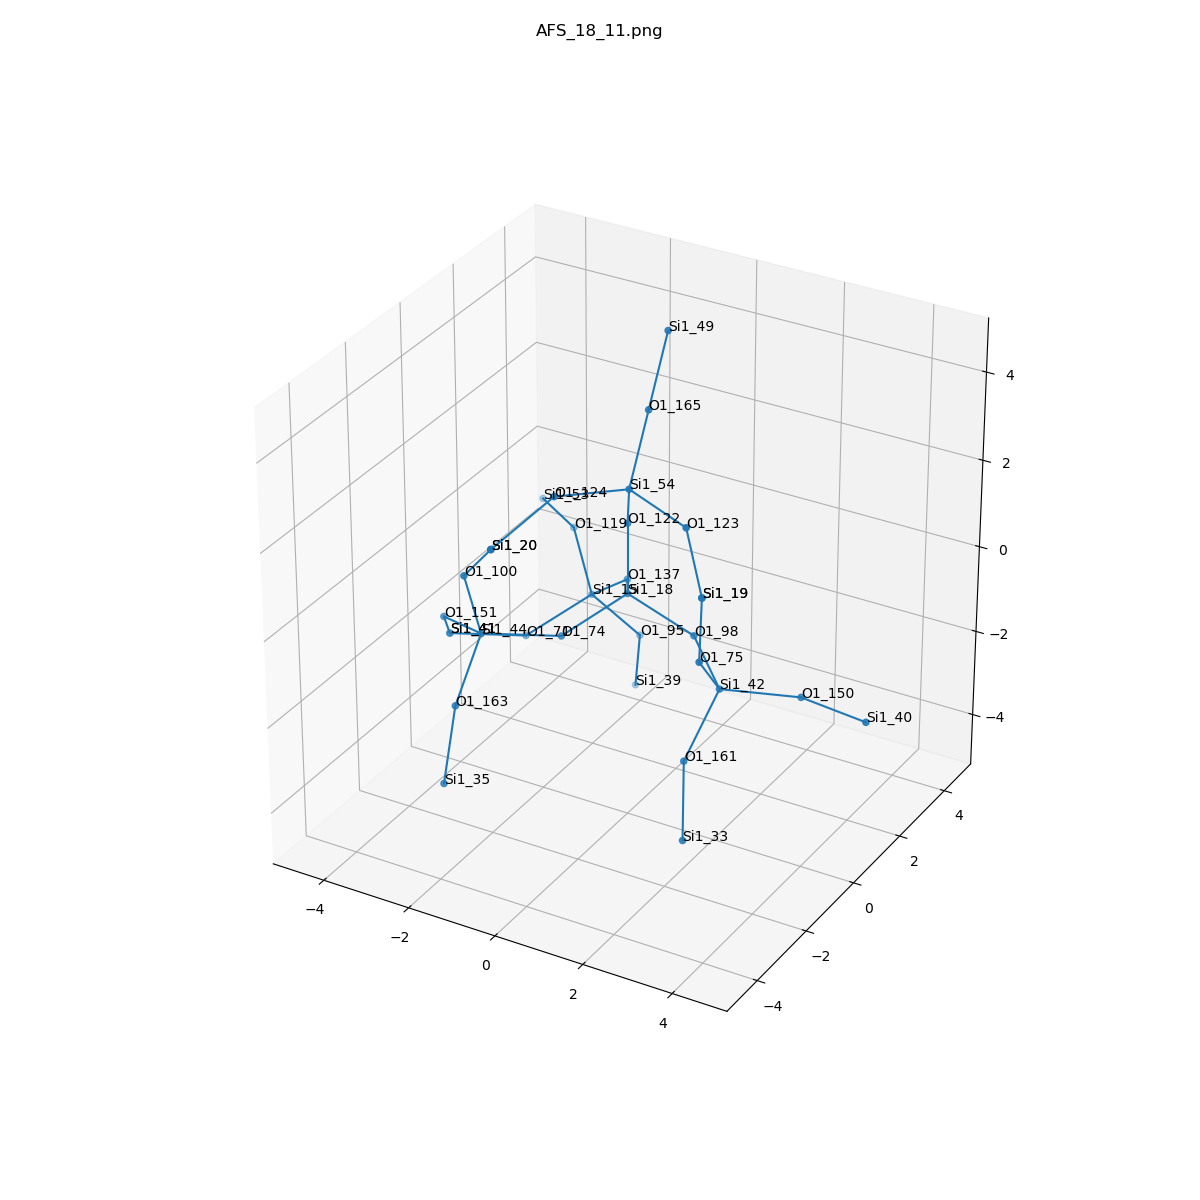

The file beside this chart, header and first rows:
, neighbor_num, isite, atom, x, y, z, front_index
0, 0, 18, Si1, 0.0, 0.0, 0.0, 
1, 1, 137, O1, -0.7614, 1.311, -0.54, 0.0
2, 1, 74, O1, -0.7537, -1.318, -0.5362, 0.0
3, 1, 122, O1, 0.0, 0.0, 1.61, 0.0
4, 1, 98, O1, 1.518, 2.465190328815662e-32, -0.5353, 0.0
5, 2, 15, Si1, -1.923, 1.865, -1.507, 1.0
6, 2, 44, Si1, -2.009, -2.308, -0.3436, 2.0
7, 2, 54, Si1, 0.5039, -0.8119, 2.906, 3.0
8, 2, 42, Si1, 2.688, -1.054, -0.8736, 4.0
9, 3, 119, O1, -2.91, 2.824, -0.6703, 5.0
10, 3, 71, O1, -2.759, 0.627, -2.107, 5.0
11, 3, 95, O1, -1.265, 2.7, -2.716, 5.0
12, 3, 100, O1, -2.085, -2.785, 1.193, 6.0
13, 3, 151, O1, -3.364, -1.532, -0.7389, 6.0
14, 3, 163, O1, -1.831, -3.594, -1.296, 6.0
15, 3, 165, O1, 0.3993, 0.1291, 4.205, 7.0
16, 3, 124, O1, -0.4169, -2.117, 3.111, 7.0
17, 3, 123, O1, 2.034, -1.266, 2.691, 7.0
18, 3, 161, O1, 2.331, -1.83, -2.239, 8.0
19, 3, 150, O1, 4.087, -0.2759, -1.049, 8.0
20, 3, 75, O1, 2.817, -2.116, 0.3298, 8.0
21, 4, 53, Si1, -4.212, 3.764, -0.7892, 9.0
22, 4, 41, Si1, -3.901, -0.4724, -1.826, 10.0
23, 4, 39, Si1, -1.604, 3.109, -4.236, 11.0
24, 4, 20, Si1, -1.106, -3.351, 2.339, 12.0
25, 4, 41, Si1, -3.901, -0.4724, -1.826, 13.0
26, 4, 35, Si1, -1.81, -4.105, -2.823, 14.0
27, 4, 49, Si1, 0.2947, 1.07, 5.503, 15.0
28, 4, 20, Si1, -1.106, -3.351, 2.339, 16.0
29, 4, 19, Si1, 2.977, -2.318, 1.919, 17.0
30, 4, 33, Si1, 2.888, -2.851, -3.353, 18.0
31, 4, 40, Si1, 5.67, -0.5645, -0.9883, 19.0
32, 4, 19, Si1, 2.977, -2.318, 1.919, 20.0
